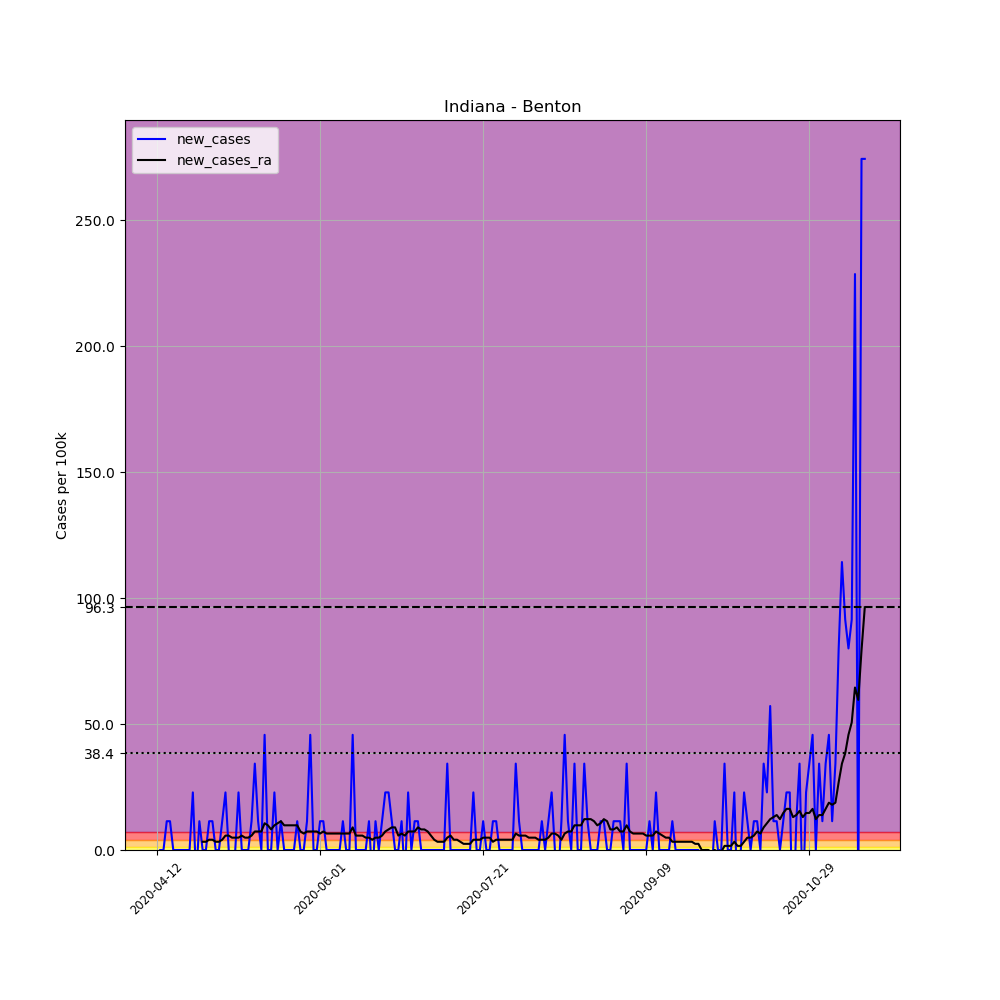

Data behind this chart, as committed beside it:
, date, county, state, fips, cases, deaths, COUNTY, STNAME, CTYNAME, POPESTIMATE2019, per_100k, new_cases, new_cases_ra
623451, 2020-04-12, Benton, Indiana, 18007, 2, 0, 7, Indiana, Benton, 8748, 22.86, , 
623452, 2020-04-13, Benton, Indiana, 18007, 2, 0, 7, Indiana, Benton, 8748, 22.86, 0.0, 
623453, 2020-04-14, Benton, Indiana, 18007, 2, 0, 7, Indiana, Benton, 8748, 22.86, 0.0, 
623454, 2020-04-15, Benton, Indiana, 18007, 3, 0, 7, Indiana, Benton, 8748, 34.29, 11.43, 
623455, 2020-04-16, Benton, Indiana, 18007, 4, 0, 7, Indiana, Benton, 8748, 45.72, 11.43, 
623456, 2020-04-17, Benton, Indiana, 18007, 4, 0, 7, Indiana, Benton, 8748, 45.72, 0.0, 
623457, 2020-04-18, Benton, Indiana, 18007, 4, 0, 7, Indiana, Benton, 8748, 45.72, 0.0, 
623458, 2020-04-19, Benton, Indiana, 18007, 4, 0, 7, Indiana, Benton, 8748, 45.72, 0.0, 
623459, 2020-04-20, Benton, Indiana, 18007, 4, 0, 7, Indiana, Benton, 8748, 45.72, 0.0, 
623460, 2020-04-21, Benton, Indiana, 18007, 4, 0, 7, Indiana, Benton, 8748, 45.72, 0.0, 
623461, 2020-04-22, Benton, Indiana, 18007, 4, 0, 7, Indiana, Benton, 8748, 45.72, 0.0, 
623462, 2020-04-23, Benton, Indiana, 18007, 6, 0, 7, Indiana, Benton, 8748, 68.59, 22.86, 
623463, 2020-04-24, Benton, Indiana, 18007, 5, 0, 7, Indiana, Benton, 8748, 57.16, -11.43, 
623464, 2020-04-25, Benton, Indiana, 18007, 6, 0, 7, Indiana, Benton, 8748, 68.59, 11.43, 
623465, 2020-04-26, Benton, Indiana, 18007, 6, 0, 7, Indiana, Benton, 8748, 68.59, 0.0, 3.266
623466, 2020-04-27, Benton, Indiana, 18007, 6, 0, 7, Indiana, Benton, 8748, 68.59, 0.0, 3.266
623467, 2020-04-28, Benton, Indiana, 18007, 7, 0, 7, Indiana, Benton, 8748, 80.02, 11.43, 4.083
623468, 2020-04-29, Benton, Indiana, 18007, 8, 0, 7, Indiana, Benton, 8748, 91.45, 11.43, 4.083
623469, 2020-04-30, Benton, Indiana, 18007, 8, 0, 7, Indiana, Benton, 8748, 91.45, 0.0, 3.266
623470, 2020-05-01, Benton, Indiana, 18007, 8, 0, 7, Indiana, Benton, 8748, 91.45, 0.0, 3.266
623471, 2020-05-02, Benton, Indiana, 18007, 9, 0, 7, Indiana, Benton, 8748, 102.9, 11.43, 4.083
623472, 2020-05-03, Benton, Indiana, 18007, 11, 0, 7, Indiana, Benton, 8748, 125.7, 22.86, 5.716
623473, 2020-05-04, Benton, Indiana, 18007, 11, 0, 7, Indiana, Benton, 8748, 125.7, 0.0, 5.716
623474, 2020-05-05, Benton, Indiana, 18007, 10, 0, 7, Indiana, Benton, 8748, 114.3, -11.43, 4.899
623475, 2020-05-06, Benton, Indiana, 18007, 10, 0, 7, Indiana, Benton, 8748, 114.3, 0.0, 4.899
623476, 2020-05-07, Benton, Indiana, 18007, 12, 0, 7, Indiana, Benton, 8748, 137.2, 22.86, 4.899
623477, 2020-05-08, Benton, Indiana, 18007, 12, 0, 7, Indiana, Benton, 8748, 137.2, 0.0, 5.716
623478, 2020-05-09, Benton, Indiana, 18007, 12, 0, 7, Indiana, Benton, 8748, 137.2, 0.0, 4.899
623479, 2020-05-10, Benton, Indiana, 18007, 12, 0, 7, Indiana, Benton, 8748, 137.2, 0.0, 4.899
623480, 2020-05-11, Benton, Indiana, 18007, 13, 0, 7, Indiana, Benton, 8748, 148.6, 11.43, 5.716
623481, 2020-05-12, Benton, Indiana, 18007, 16, 0, 7, Indiana, Benton, 8748, 182.9, 34.29, 7.349
623482, 2020-05-13, Benton, Indiana, 18007, 17, 0, 7, Indiana, Benton, 8748, 194.3, 11.43, 7.349
623483, 2020-05-14, Benton, Indiana, 18007, 17, 0, 7, Indiana, Benton, 8748, 194.3, 0.0, 7.349
623484, 2020-05-15, Benton, Indiana, 18007, 21, 0, 7, Indiana, Benton, 8748, 240.1, 45.72, 10.61
623485, 2020-05-16, Benton, Indiana, 18007, 21, 0, 7, Indiana, Benton, 8748, 240.1, 0.0, 9.798
623486, 2020-05-17, Benton, Indiana, 18007, 21, 0, 7, Indiana, Benton, 8748, 240.1, 0.0, 8.165
623487, 2020-05-18, Benton, Indiana, 18007, 23, 0, 7, Indiana, Benton, 8748, 262.9, 22.86, 9.798
623488, 2020-05-19, Benton, Indiana, 18007, 23, 0, 7, Indiana, Benton, 8748, 262.9, 0.0, 10.61
623489, 2020-05-20, Benton, Indiana, 18007, 24, 0, 7, Indiana, Benton, 8748, 274.3, 11.43, 11.43
623490, 2020-05-21, Benton, Indiana, 18007, 24, 0, 7, Indiana, Benton, 8748, 274.3, 0.0, 9.798
623491, 2020-05-22, Benton, Indiana, 18007, 24, 0, 7, Indiana, Benton, 8748, 274.3, 0.0, 9.798
623492, 2020-05-23, Benton, Indiana, 18007, 24, 0, 7, Indiana, Benton, 8748, 274.3, 0.0, 9.798
623493, 2020-05-24, Benton, Indiana, 18007, 24, 0, 7, Indiana, Benton, 8748, 274.3, 0.0, 9.798
623494, 2020-05-25, Benton, Indiana, 18007, 25, 0, 7, Indiana, Benton, 8748, 285.8, 11.43, 9.798
623495, 2020-05-26, Benton, Indiana, 18007, 25, 0, 7, Indiana, Benton, 8748, 285.8, 0.0, 7.349
623496, 2020-05-27, Benton, Indiana, 18007, 25, 0, 7, Indiana, Benton, 8748, 285.8, 0.0, 6.532
623497, 2020-05-28, Benton, Indiana, 18007, 26, 0, 7, Indiana, Benton, 8748, 297.2, 11.43, 7.349
623498, 2020-05-29, Benton, Indiana, 18007, 30, 0, 7, Indiana, Benton, 8748, 342.9, 45.72, 7.349
623499, 2020-05-30, Benton, Indiana, 18007, 30, 0, 7, Indiana, Benton, 8748, 342.9, 0.0, 7.349
623500, 2020-05-31, Benton, Indiana, 18007, 30, 0, 7, Indiana, Benton, 8748, 342.9, 0.0, 7.349
623501, 2020-06-01, Benton, Indiana, 18007, 31, 0, 7, Indiana, Benton, 8748, 354.4, 11.43, 6.532
623502, 2020-06-02, Benton, Indiana, 18007, 32, 0, 7, Indiana, Benton, 8748, 365.8, 11.43, 7.349
623503, 2020-06-03, Benton, Indiana, 18007, 32, 0, 7, Indiana, Benton, 8748, 365.8, 0.0, 6.532
623504, 2020-06-04, Benton, Indiana, 18007, 32, 0, 7, Indiana, Benton, 8748, 365.8, 0.0, 6.532
623505, 2020-06-05, Benton, Indiana, 18007, 32, 0, 7, Indiana, Benton, 8748, 365.8, 0.0, 6.532
623506, 2020-06-06, Benton, Indiana, 18007, 32, 0, 7, Indiana, Benton, 8748, 365.8, 0.0, 6.532
623507, 2020-06-07, Benton, Indiana, 18007, 32, 0, 7, Indiana, Benton, 8748, 365.8, 0.0, 6.532
623508, 2020-06-08, Benton, Indiana, 18007, 33, 0, 7, Indiana, Benton, 8748, 377.2, 11.43, 6.532
623509, 2020-06-09, Benton, Indiana, 18007, 33, 0, 7, Indiana, Benton, 8748, 377.2, 0.0, 6.532
623510, 2020-06-10, Benton, Indiana, 18007, 33, 0, 7, Indiana, Benton, 8748, 377.2, 0.0, 6.532
... 158 more rows
